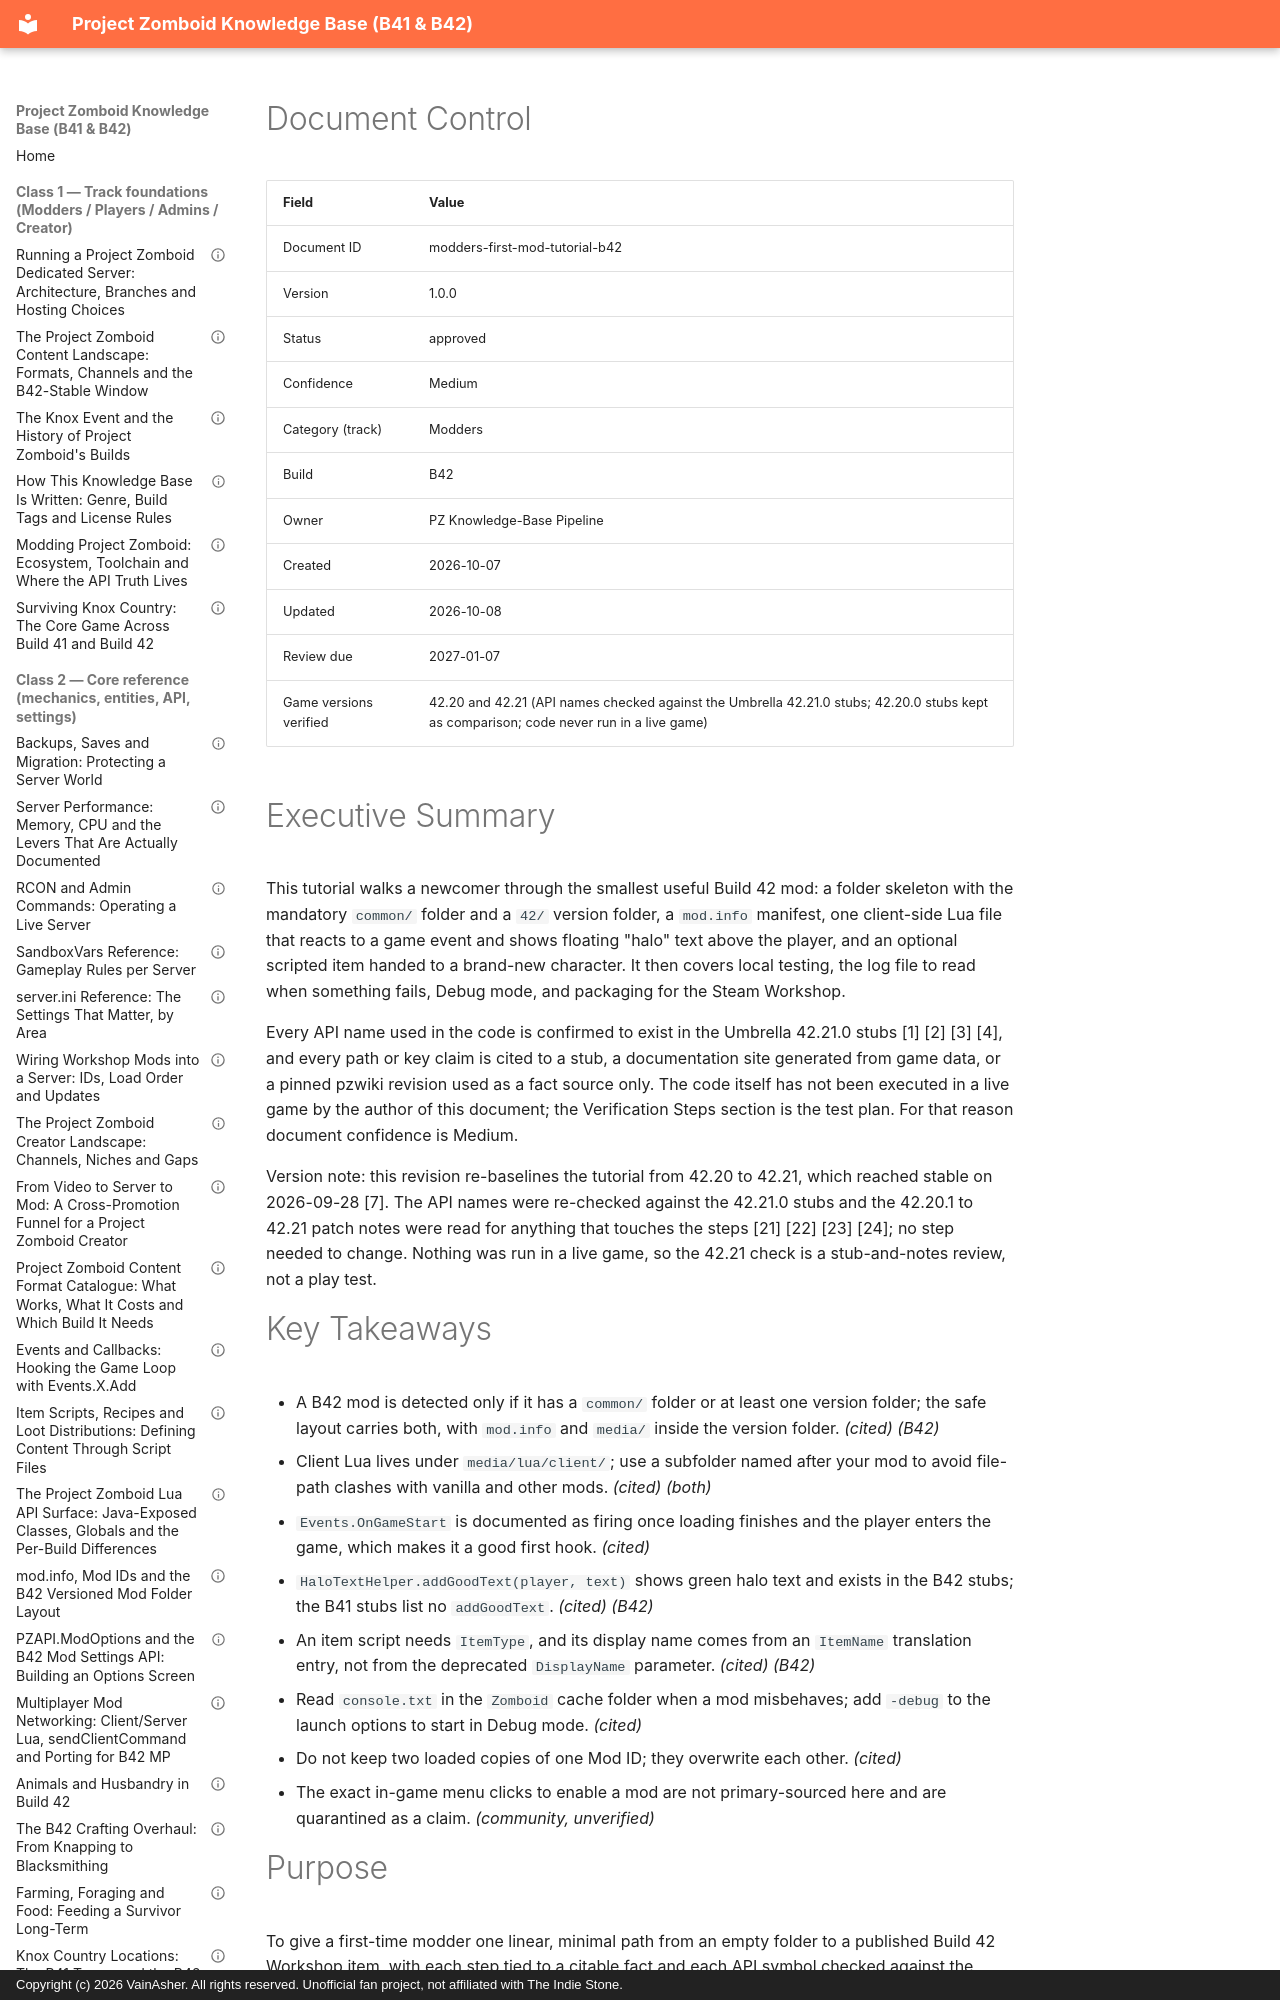

repository: VainAsher/project-zomboid-kb · page: modders/modders-first-mod-tutorial-b42/index.html · generator: mkdocs · copyright: Copyright (c) 2026 VainAsher. All rights reserved. Unofficial fan project, not affiliated with The Indie Stone.

---
id: modders-first-mod-tutorial-b42
title: "Your First Build 42 Mod: A Verified Step-by-Step Tutorial"
version: 1.0.0
status: approved
confidence: Medium
category: Modders
topic: "First mod tutorial"
build: B42
document_type: tutorial
created: 2026-10-07
updated: 2026-10-08
review_due: 2027-01-07
sources_verified: 2026-10-07
supersedes: null
related: [modders-foundation, modders-lua-api-surface, modders-events-callbacks, modders-modoptions-pzapi, modders-item-scripts-distributions, modders-mp-networking-porting, modders-modinfo-modid-conventions, modders-porting-b41-to-b42, players-crafting-chains, admins-workshop-mod-wiring, meta-style-guide]
tags: [tutorial, first-mod, b42, lua, mod-info, events, halo-text, item-script, workshop, debug]
game_versions_verified: ["42.20", "42.21"]
---

# Document Control

| Field | Value |
|-------|-------|
| Document ID | modders-first-mod-tutorial-b42 |
| Version | 1.0.0 |
| Status | approved |
| Confidence | Medium |
| Category (track) | Modders |
| Build | B42 |
| Owner | PZ Knowledge-Base Pipeline |
| Created | 2026-10-07 |
| Updated | 2026-10-08 |
| Review due | 2027-01-07 |
| Game versions verified | 42.20 and 42.21 (API names checked against the Umbrella 42.21.0 stubs; 42.20.0 stubs kept as comparison; code never run in a live game) |

# Executive Summary

This tutorial walks a newcomer through the smallest useful Build 42 mod: a
folder skeleton with the mandatory `common/` folder and a `42/` version
folder, a `mod.info` manifest, one client-side Lua file that reacts to a game
event and shows floating "halo" text above the player, and an optional
scripted item handed to a brand-new character. It then covers local testing,
the log file to read when something fails, Debug mode, and packaging for the
Steam Workshop.

Every API name used in the code is confirmed to exist in the Umbrella 42.21.0
stubs [1] [2] [3] [4], and every path or key claim is cited to a stub, a
documentation site generated from game data, or a pinned pzwiki revision
used as a fact source only. The code itself has not been executed in a live
game by the author of this document; the Verification Steps section is
the test plan. For that reason document confidence is Medium.

Version note: this revision re-baselines the tutorial from 42.20 to 42.21,
which reached stable on 2026-09-28 [7]. The API names were re-checked against
the 42.21.0 stubs and the 42.20.1 to 42.21 patch notes were read for anything
that touches the steps [21] [22] [23] [24]; no step needed to change. Nothing
was run in a live game, so the 42.21 check is a stub-and-notes review, not a
play test.
